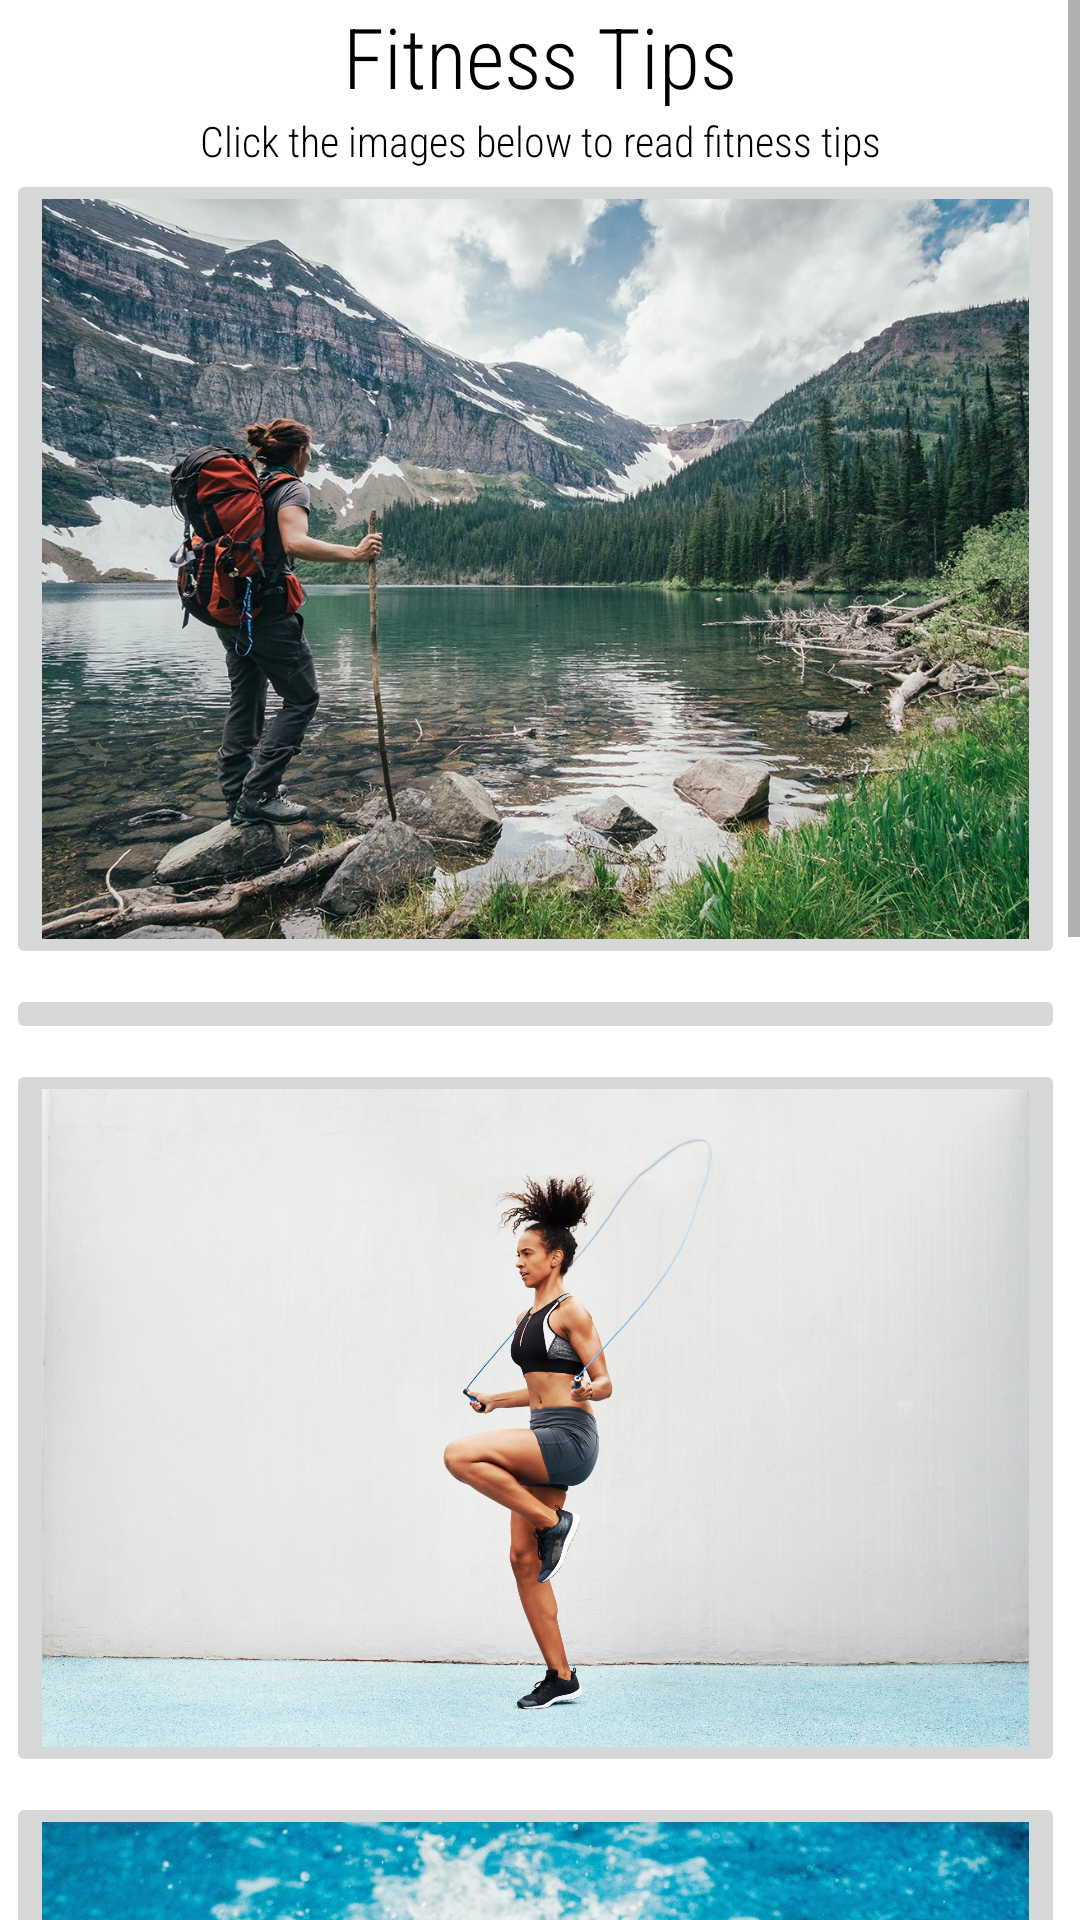

This screen was rendered from an Android layout file. Write that file and the resources it references.
<!-- AndroidManifest.xml: application theme Theme.PROGFinalProj -->
<!-- res/layout/fragment_home.xml -->
<?xml version="1.0" encoding="utf-8"?>
<RelativeLayout
    xmlns:android="http://schemas.android.com/apk/res/android"
    xmlns:app="http://schemas.android.com/apk/res-auto"
    android:layout_width="wrap_content"
    android:layout_height="wrap_content"
    android:clickable="false"
    android:orientation="vertical">

    <ScrollView
        android:layout_width="match_parent"
        android:layout_height="wrap_content">

        <LinearLayout
            android:layout_width="wrap_content"
            android:layout_height="wrap_content"
            android:orientation="vertical">

            <TextView
                android:id="@+id/fitnessTips"
                android:layout_width="match_parent"
                android:layout_height="wrap_content"
                android:layout_weight="1"
                android:fontFamily="sans-serif-condensed-light"
                android:gravity="center"
                android:text="@string/fitness_tips"
                android:textColor="#000000"
                android:textSize="28sp" />

            <TextView
                android:id="@+id/tip_description"
                android:layout_width="match_parent"
                android:layout_height="wrap_content"
                android:layout_weight="1"
                android:fontFamily="sans-serif-condensed-light"
                android:gravity="center"
                android:text="@string/tips_description"
                android:textColor="#000000"
                android:textSize="14sp" />

            <ImageButton
                android:id="@+id/hiking_btn"
                android:layout_width="match_parent"
                android:layout_height="match_parent"
                android:layout_marginLeft="2dp"
                android:layout_marginTop="0dp"
                android:layout_marginRight="5dp"
                android:layout_marginBottom="5dp"
                android:layout_weight="1"
                android:adjustViewBounds="true"
                android:maxHeight="270dp"
                android:onClick="onHikingBtnClick"
                android:scaleType="fitXY"
                android:src="@drawable/hiking" />

            <ImageButton
                android:id="@+id/biking_btn"
                android:layout_width="match_parent"
                android:layout_height="match_parent"
                android:layout_marginLeft="2dp"
                android:layout_marginTop="0dp"
                android:layout_marginRight="5dp"
                android:layout_marginBottom="5dp"
                android:layout_weight="1"
                android:adjustViewBounds="true"
                android:maxHeight="270dp"
                android:onClick="onBikingBtnClick"
                android:scaleType="fitXY"
                android:src="@drawable/biking" />

            <ImageButton
                android:id="@+id/rope_btn"
                android:layout_width="match_parent"
                android:layout_height="match_parent"
                android:layout_marginLeft="2dp"
                android:layout_marginTop="0dp"
                android:layout_marginRight="5dp"
                android:layout_marginBottom="5dp"
                android:layout_weight="1"
                android:adjustViewBounds="true"
                android:maxHeight="270dp"
                android:onClick="onRopeBtnClick"
                android:scaleType="fitXY"
                android:src="@drawable/jump_rope" />

            <ImageButton
                android:id="@+id/swimming_btn"
                android:layout_width="match_parent"
                android:layout_height="match_parent"
                android:layout_marginLeft="2dp"
                android:layout_marginTop="0dp"
                android:layout_marginRight="5dp"
                android:layout_marginBottom="5dp"
                android:layout_weight="1"
                android:adjustViewBounds="true"
                android:maxHeight="270dp"
                android:onClick="onSwimmingBtnClick"
                android:scaleType="fitCenter"
                android:src="@drawable/swimming" />

            <ImageButton
                android:id="@+id/stairs_btn"
                android:layout_width="match_parent"
                android:layout_height="match_parent"
                android:layout_marginLeft="2dp"
                android:layout_marginTop="0dp"
                android:layout_marginRight="5dp"
                android:layout_marginBottom="5dp"
                android:layout_weight="1"
                android:adjustViewBounds="true"
                android:maxHeight="270dp"
                android:onClick="onStairsBtnClick"
                android:scaleType="fitXY"
                android:src="@drawable/stairs" />

            <ImageButton
                android:id="@+id/weight_btn"
                android:layout_width="match_parent"
                android:layout_height="match_parent"
                android:layout_marginLeft="2dp"
                android:layout_marginTop="0dp"
                android:layout_marginRight="5dp"
                android:layout_marginBottom="5dp"
                android:layout_weight="1"
                android:adjustViewBounds="true"
                android:maxHeight="270dp"
                android:onClick="onWeightBtnClick"
                android:scaleType="fitCenter"
                android:src="@drawable/weights" />

        </LinearLayout>
    </ScrollView>
</RelativeLayout>
<!-- resources referenced by this layout -->
<resources>
  <!-- drawable hiking: jpg bitmap (drawable, 334063 bytes) -->
  <!-- drawable jump_rope: jpeg bitmap (drawable, 205291 bytes) -->
  <!-- drawable stairs: jpg bitmap (drawable, 422224 bytes) -->
  <!-- drawable swimming: jpeg bitmap (drawable, 702864 bytes) -->
  <!-- drawable weights: jpg bitmap (drawable, 23467 bytes) -->
  <string name="fitness_tips">Fitness Tips</string>
  <string name="tips_description">Click the images below to read fitness tips</string>
  <style name="Theme.PROGFinalProj" parent="Theme.MaterialComponents.DayNight.DarkActionBar">
          
          <item name="colorPrimary">@color/purple_500</item>
          <item name="colorPrimaryVariant">@color/purple_700</item>
          <item name="colorOnPrimary">@color/white</item>
          
          <item name="colorSecondary">@color/teal_200</item>
          <item name="colorSecondaryVariant">@color/teal_700</item>
          <item name="colorOnSecondary">@color/black</item>
          
          <item name="android:statusBarColor" tools:targetApi="l">?attr/colorPrimaryVariant</item>
          
      </style>
  <color name="purple_500">#E8BCB0</color>
  <color name="purple_700">#E8BCB0</color>
  <color name="white">#FFFFFFFF</color>
  <color name="teal_200">#FFE8BCB0</color>
  <color name="teal_700">#FF018786</color>
  <color name="black">#FF000000</color>
</resources>
